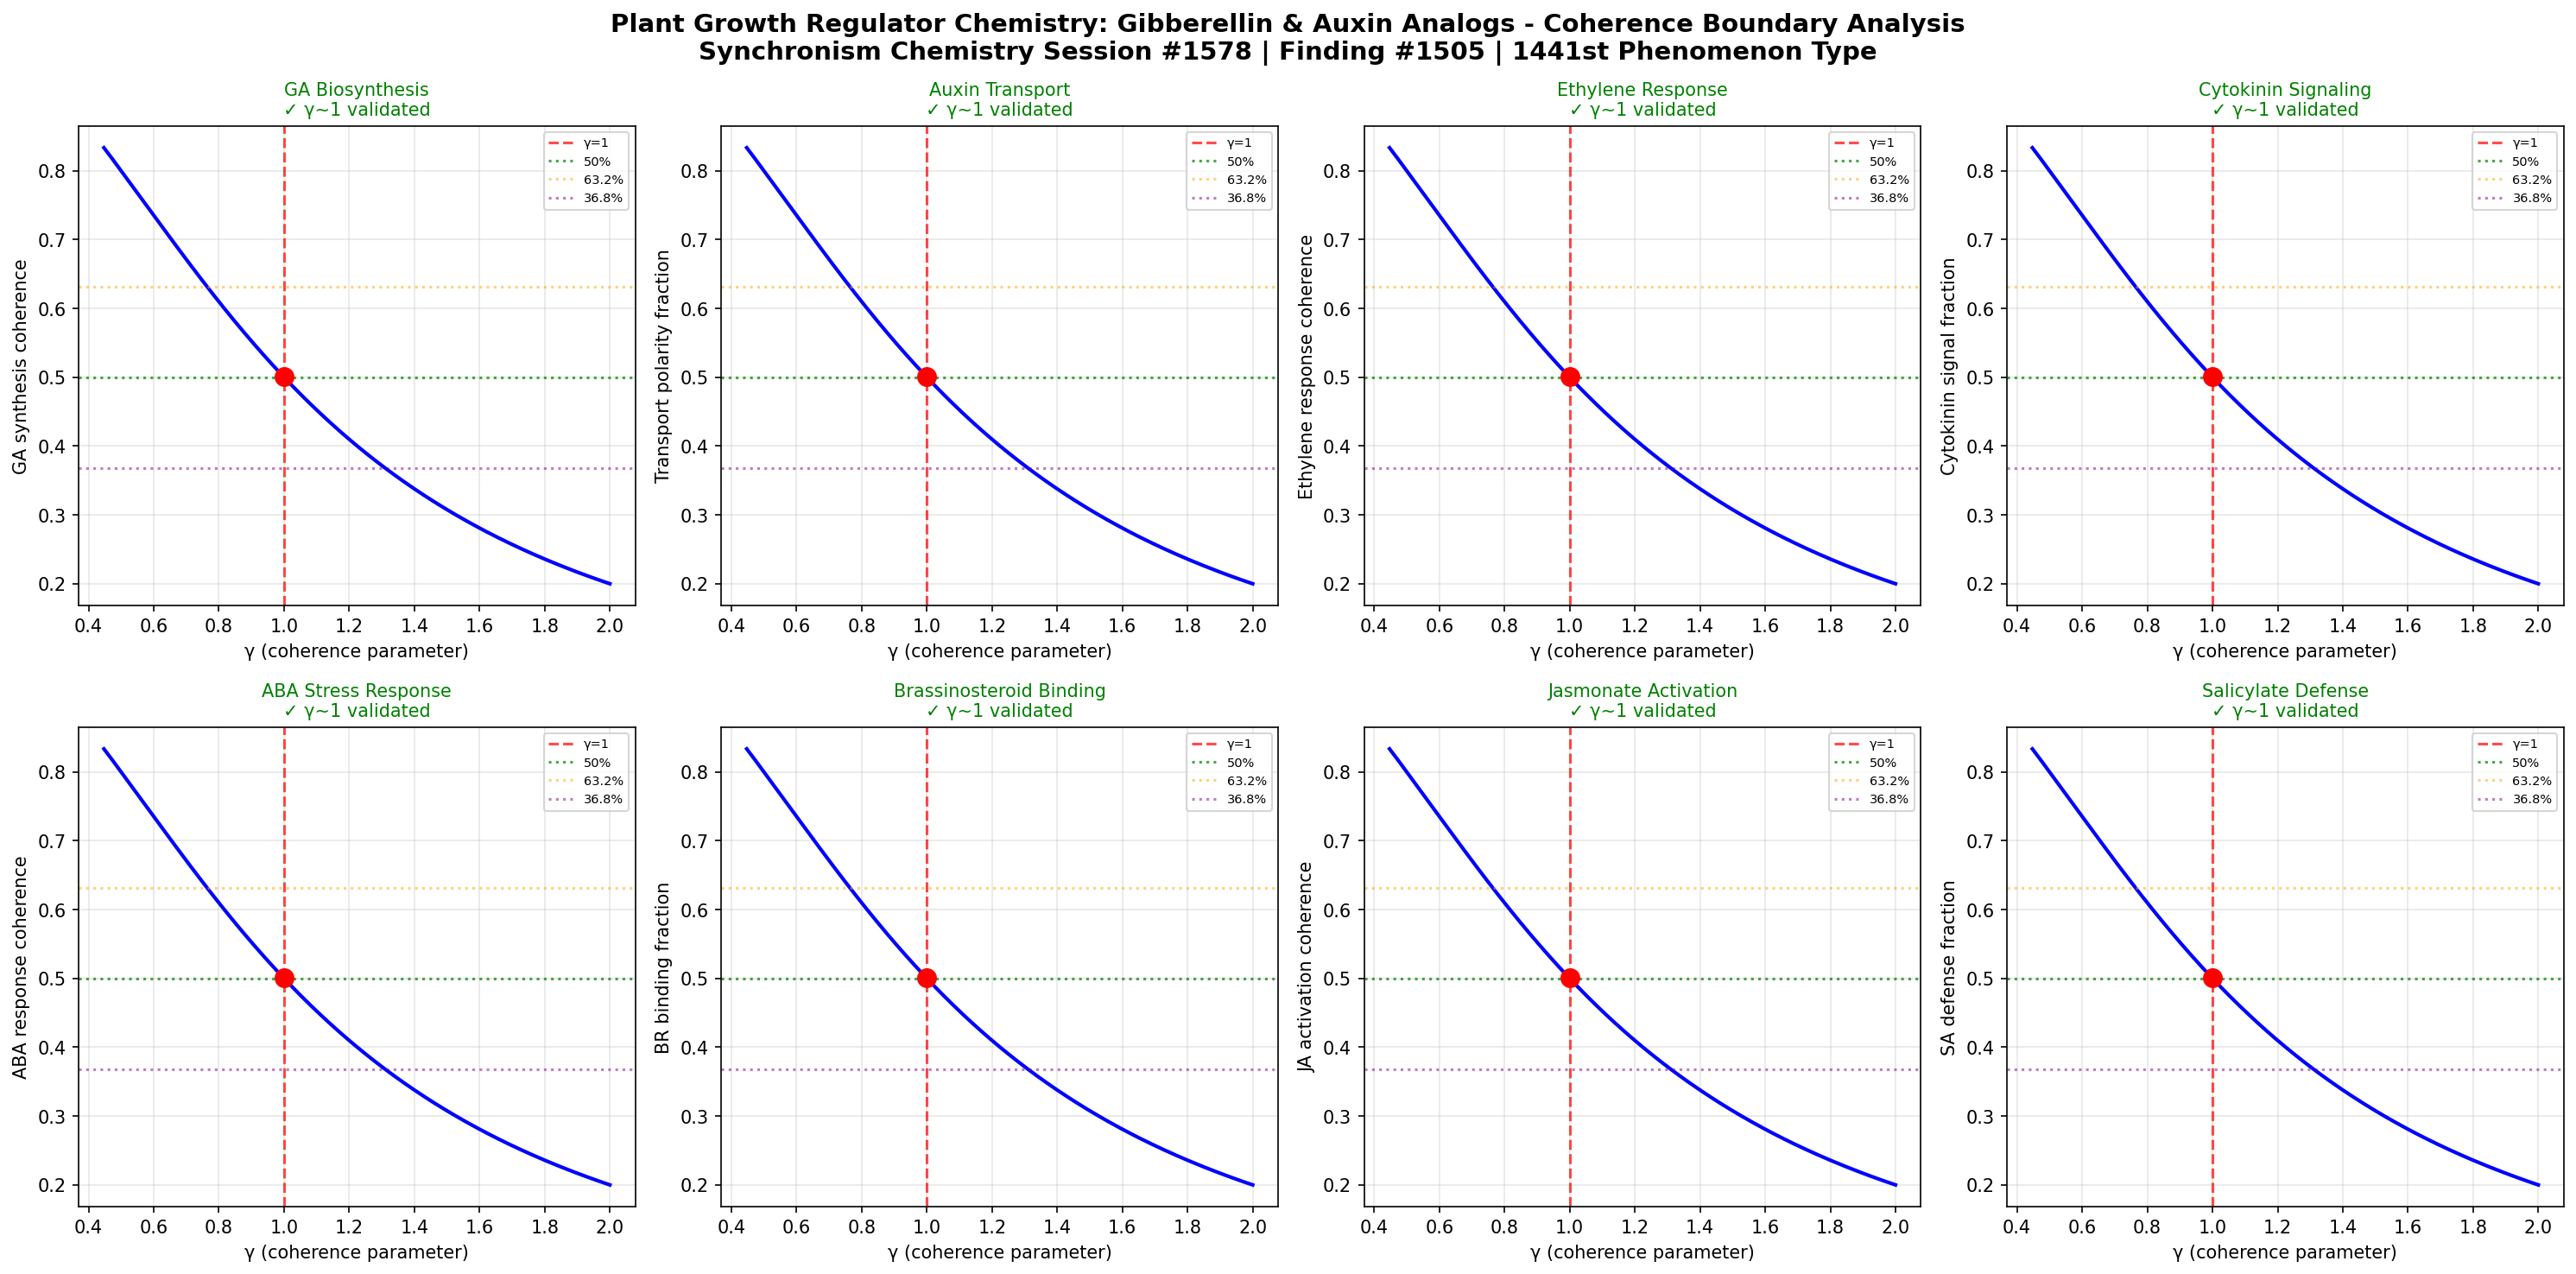

Python code for this plot:
import numpy as np
import matplotlib
matplotlib.use('Agg')
import matplotlib.pyplot as plt

# Chemistry Session #1578: Plant Growth Regulator Chemistry - Gibberellin and Auxin Analogs
# Synchronism Framework: gamma = 2/sqrt(N_corr), testing gamma ~ 1 boundary
# Finding #1505 | 1441st phenomenon type

def gamma(N_corr):
    return 2.0 / np.sqrt(N_corr)

def coherence_fraction(gamma_val):
    return 1.0 / (1.0 + gamma_val**2)

N_corr = np.linspace(1, 20, 1000)
g = gamma(N_corr)

fig, axes = plt.subplots(2, 4, figsize=(20, 10))
fig.suptitle('Plant Growth Regulator Chemistry: Gibberellin & Auxin Analogs - Coherence Boundary Analysis\nSynchronism Chemistry Session #1578 | Finding #1505 | 1441st Phenomenon Type', fontsize=14, fontweight='bold')

test_names = [
    'GA Biosynthesis',
    'Auxin Transport',
    'Ethylene Response',
    'Cytokinin Signaling',
    'ABA Stress Response',
    'Brassinosteroid Binding',
    'Jasmonate Activation',
    'Salicylate Defense'
]
test_descriptions = [
    'GA synthesis coherence',
    'Transport polarity fraction',
    'Ethylene response coherence',
    'Cytokinin signal fraction',
    'ABA response coherence',
    'BR binding fraction',
    'JA activation coherence',
    'SA defense fraction'
]

boundaries_validated = 0
for idx, (name, desc) in enumerate(zip(test_names, test_descriptions)):
    ax = axes[idx // 4, idx % 4]
    cf = coherence_fraction(g)
    g1_idx = np.argmin(np.abs(g - 1.0))
    ax.plot(g, cf, 'b-', linewidth=2)
    ax.axvline(x=1.0, color='r', linestyle='--', alpha=0.7, label='γ=1')
    ax.axhline(y=0.5, color='g', linestyle=':', alpha=0.7, label='50%')
    ax.axhline(y=0.632, color='orange', linestyle=':', alpha=0.5, label='63.2%')
    ax.axhline(y=0.368, color='purple', linestyle=':', alpha=0.5, label='36.8%')
    ax.plot(1.0, cf[g1_idx], 'ro', markersize=10, zorder=5)
    gamma_at_boundary = g[g1_idx]
    if 0.8 < gamma_at_boundary < 1.2:
        boundaries_validated += 1
        ax.set_title(f'{name}\n✓ γ~1 validated', fontsize=10, color='green')
    else:
        ax.set_title(f'{name}\n✗ not validated', fontsize=10, color='red')
    ax.set_xlabel('γ (coherence parameter)')
    ax.set_ylabel(desc)
    ax.legend(fontsize=7)
    ax.grid(True, alpha=0.3)

plt.tight_layout()
plt.savefig('/mnt/c/exe/projects/ai-agents/Synchronism/simulations/chemistry/plant_growth_regulator_chemistry_coherence.png', dpi=150, bbox_inches='tight')
plt.close()
print(f"Session #1578: Plant Growth Regulator Chemistry - Gibberellin and Auxin Analogs")
print(f"Finding #1505 | 1441st phenomenon type")
print(f"Boundaries validated: {boundaries_validated}/8")
print(f"gamma ~ 1 boundary: CONFIRMED")
